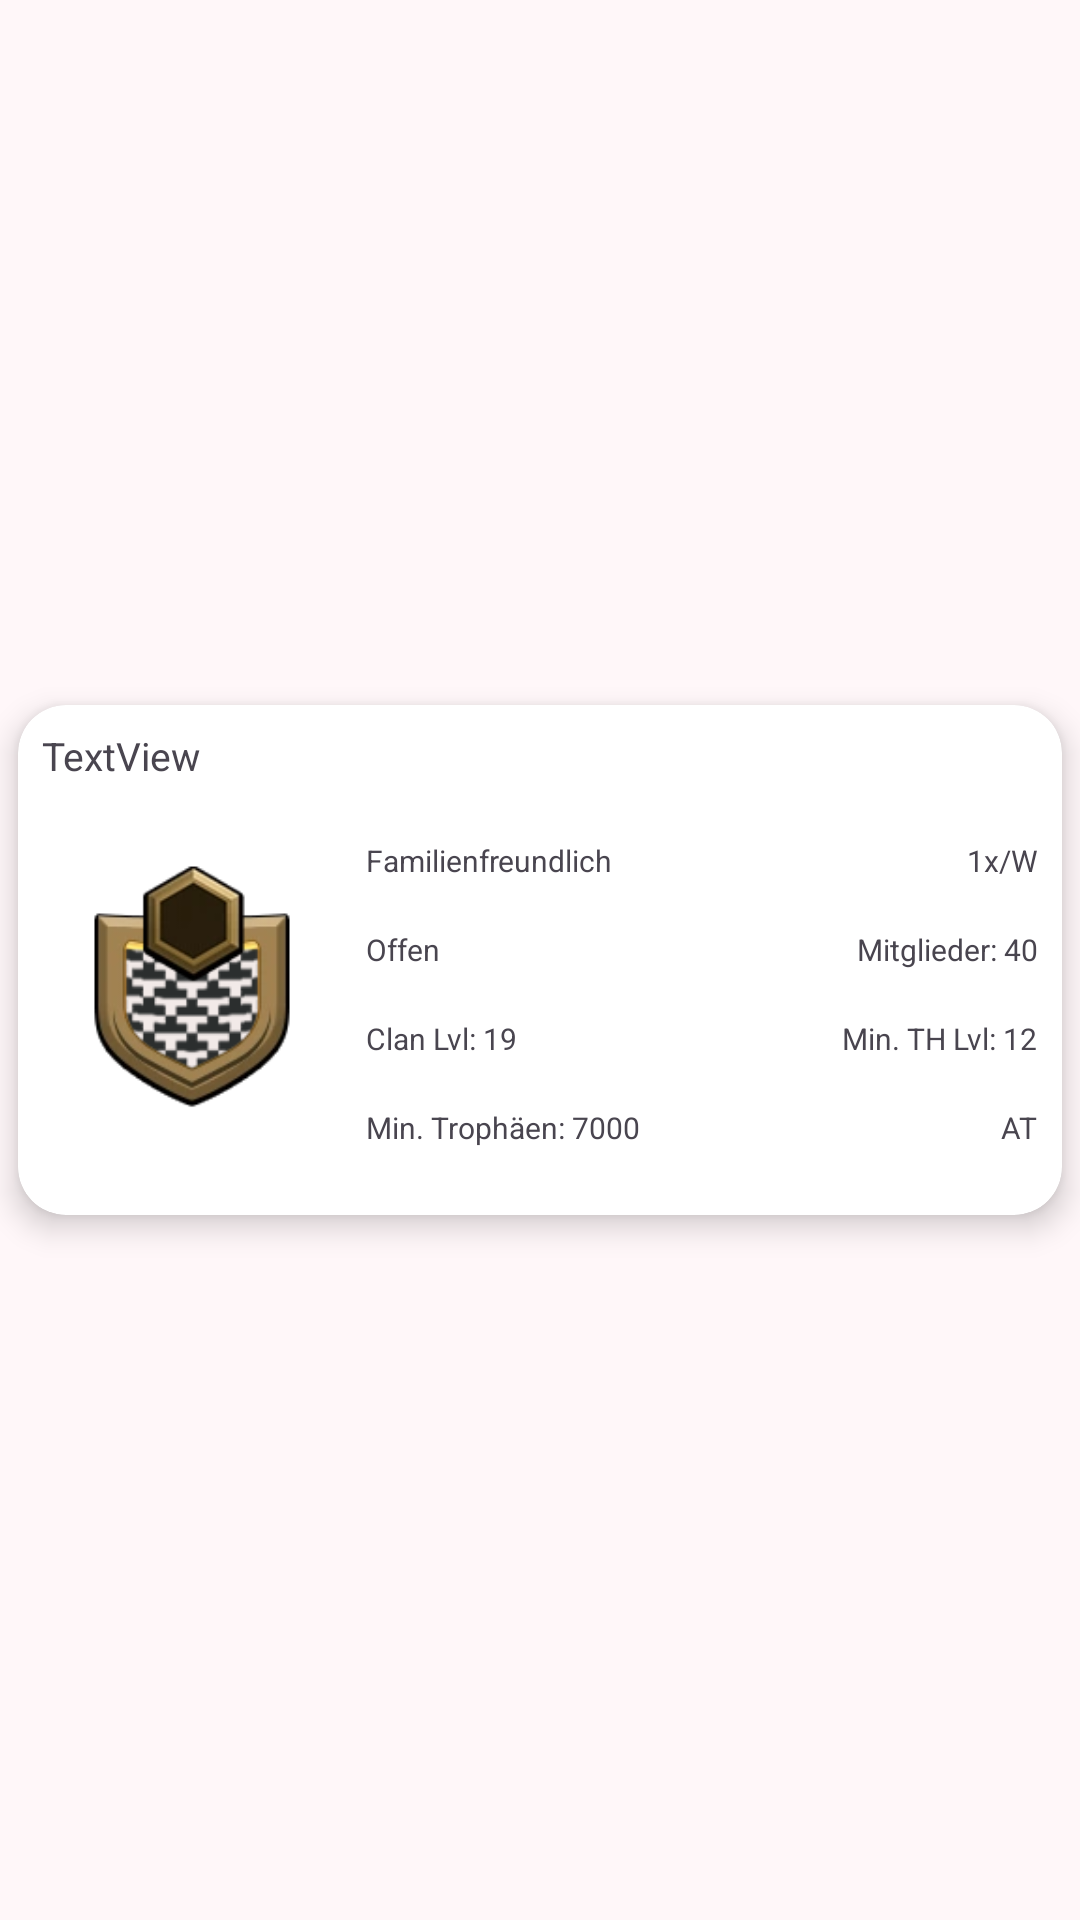

Produce the Android XML layout that renders to this screen, including the resource entries it uses.
<!-- AndroidManifest.xml: application theme Theme.CoCTracker -->
<!-- res/layout/fragment_foundclan.xml -->
<LinearLayout xmlns:android="http://schemas.android.com/apk/res/android"
    android:layout_width="match_parent"
    android:layout_height="wrap_content"
    android:orientation="horizontal">

    <androidx.cardview.widget.CardView xmlns:android="http://schemas.android.com/apk/res/android"
        xmlns:card_view="http://schemas.android.com/apk/res-auto"
        android:layout_width="match_parent"
        android:layout_height="170dp"
        android:layout_gravity="center"
        android:layout_margin="6dp"
        card_view:cardBackgroundColor="#FFFFFF"
        card_view:cardCornerRadius="16dp"
        card_view:cardElevation="6dp">

        <androidx.constraintlayout.widget.ConstraintLayout
            android:layout_width="match_parent"
            android:layout_height="match_parent">

            <TextView
                android:id="@+id/tvFoundClanNameAndTag"
                android:layout_width="wrap_content"
                android:layout_height="wrap_content"
                android:layout_marginStart="8dp"
                android:layout_marginTop="8dp"
                android:text="TextView"
                android:textSize="13sp"
                card_view:layout_constraintStart_toStartOf="parent"
                card_view:layout_constraintTop_toTopOf="parent" />

            <ImageView
                android:id="@+id/ivFoundClanBadge"
                android:layout_width="100dp"
                android:layout_height="100dp"
                android:layout_marginStart="8dp"
                android:layout_marginTop="24dp"
                card_view:layout_constraintBottom_toBottomOf="parent"
                card_view:layout_constraintStart_toStartOf="parent"
                card_view:layout_constraintTop_toTopOf="parent"
                card_view:srcCompat="@drawable/clan" />

            <TextView
                android:id="@+id/tvFoundClanIsFamilyFriendly"
                android:layout_width="wrap_content"
                android:layout_height="wrap_content"
                android:layout_marginStart="8dp"
                android:layout_marginTop="45dp"
                android:text="Familienfreundlich"
                android:textSize="10sp"
                card_view:layout_constraintStart_toEndOf="@+id/ivFoundClanBadge"
                card_view:layout_constraintTop_toTopOf="parent" />

            <TextView
                android:id="@+id/tvFoundClanWarFrequency"
                android:layout_width="wrap_content"
                android:layout_height="wrap_content"
                android:layout_marginTop="45dp"
                android:layout_marginEnd="8dp"
                android:text="1x/W"
                android:textSize="10sp"
                card_view:layout_constraintEnd_toEndOf="parent"
                card_view:layout_constraintTop_toTopOf="parent" />

            <TextView
                android:id="@+id/tvFoundClanType"
                android:layout_width="wrap_content"
                android:layout_height="wrap_content"
                android:layout_marginStart="8dp"
                android:layout_marginTop="16dp"
                android:text="Offen"
                android:textSize="10sp"
                card_view:layout_constraintStart_toEndOf="@+id/ivFoundClanBadge"
                card_view:layout_constraintTop_toBottomOf="@+id/tvFoundClanIsFamilyFriendly" />

            <TextView
                android:id="@+id/tvFoundClanMembers"
                android:layout_width="wrap_content"
                android:layout_height="wrap_content"
                android:layout_marginTop="16dp"
                android:layout_marginEnd="8dp"
                android:text="Mitglieder: 40"
                android:textSize="10sp"
                card_view:layout_constraintEnd_toEndOf="parent"
                card_view:layout_constraintTop_toBottomOf="@+id/tvFoundClanWarFrequency" />

            <TextView
                android:id="@+id/tvFoundClanLvl"
                android:layout_width="wrap_content"
                android:layout_height="wrap_content"
                android:layout_marginStart="8dp"
                android:layout_marginTop="16dp"
                android:text="Clan Lvl: 19"
                android:textSize="10sp"
                card_view:layout_constraintStart_toEndOf="@+id/ivFoundClanBadge"
                card_view:layout_constraintTop_toBottomOf="@+id/tvFoundClanType" />

            <TextView
                android:id="@+id/tvFoundClanMinTHLvl"
                android:layout_width="wrap_content"
                android:layout_height="wrap_content"
                android:layout_marginTop="16dp"
                android:layout_marginEnd="8dp"
                android:text="Min. TH Lvl: 12"
                android:textSize="10sp"
                card_view:layout_constraintEnd_toEndOf="parent"
                card_view:layout_constraintTop_toBottomOf="@+id/tvFoundClanMembers" />

            <TextView
                android:id="@+id/tvFoundClanMinTrophies"
                android:layout_width="wrap_content"
                android:layout_height="wrap_content"
                android:layout_marginStart="8dp"
                android:layout_marginTop="16dp"
                android:text="Min. Trophäen: 7000"
                android:textSize="10sp"
                card_view:layout_constraintStart_toEndOf="@+id/ivFoundClanBadge"
                card_view:layout_constraintTop_toBottomOf="@+id/tvFoundClanLvl" />

            <TextView
                android:id="@+id/tvFoundClanCountryCode"
                android:layout_width="wrap_content"
                android:layout_height="wrap_content"
                android:layout_marginTop="16dp"
                android:layout_marginEnd="8dp"
                android:text="AT"
                android:textSize="10sp"
                card_view:layout_constraintEnd_toEndOf="parent"
                card_view:layout_constraintTop_toBottomOf="@+id/tvFoundClanMinTHLvl" />

        </androidx.constraintlayout.widget.ConstraintLayout>
    </androidx.cardview.widget.CardView>
</LinearLayout>
<!-- resources referenced by this layout -->
<resources>
  <color name="md_theme_primary">#972D96</color>
  <color name="md_theme_onPrimary">#FFFFFF</color>
  <color name="md_theme_primaryContainer">#B548B1</color>
  <color name="md_theme_onPrimaryContainer">#FFFBFF</color>
  <color name="md_theme_secondary">#446900</color>
  <color name="md_theme_onSecondary">#FFFFFF</color>
  <color name="md_theme_secondaryContainer">#9DEA00</color>
  <color name="md_theme_onSecondaryContainer">#426500</color>
  <color name="md_theme_tertiary">#006590</color>
  <color name="md_theme_onTertiary">#FFFFFF</color>
  <color name="md_theme_tertiaryContainer">#00B3FC</color>
  <color name="md_theme_onTertiaryContainer">#004260</color>
  <color name="md_theme_error">#BA1A1A</color>
  <color name="md_theme_onError">#FFFFFF</color>
  <color name="md_theme_errorContainer">#FFDAD6</color>
  <color name="md_theme_onErrorContainer">#93000A</color>
  <color name="md_theme_background">#FFF7F9</color>
  <color name="md_theme_onBackground">#211920</color>
  <color name="md_theme_surface">#FFF7F9</color>
  <color name="md_theme_onSurface">#211920</color>
  <color name="md_theme_surfaceVariant">#F3DCEB</color>
  <color name="md_theme_onSurfaceVariant">#51424E</color>
  <color name="md_theme_outline">#84727F</color>
  <color name="md_theme_outlineVariant">#D6C0CF</color>
  <color name="md_theme_inverseSurface">#372E35</color>
  <color name="md_theme_inverseOnSurface">#FDECF6</color>
  <color name="md_theme_inversePrimary">#FFAAF5</color>
  <color name="md_theme_primaryFixed">#FFD7F6</color>
  <color name="md_theme_onPrimaryFixed">#380039</color>
  <color name="md_theme_primaryFixedDim">#FFAAF5</color>
  <color name="md_theme_onPrimaryFixedVariant">#7D0E7E</color>
  <color name="md_theme_secondaryFixed">#AAF921</color>
  <color name="md_theme_onSecondaryFixed">#111F00</color>
  <color name="md_theme_secondaryFixedDim">#93DB00</color>
  <color name="md_theme_onSecondaryFixedVariant">#324F00</color>
  <color name="md_theme_tertiaryFixed">#C8E6FF</color>
  <color name="md_theme_onTertiaryFixed">#001E2E</color>
  <color name="md_theme_tertiaryFixedDim">#88CEFF</color>
  <color name="md_theme_onTertiaryFixedVariant">#004C6D</color>
  <color name="md_theme_surfaceDim">#E5D6DF</color>
  <color name="md_theme_surfaceBright">#FFF7F9</color>
  <color name="md_theme_surfaceContainerLowest">#FFFFFF</color>
  <color name="md_theme_surfaceContainerLow">#FFEFF8</color>
  <color name="md_theme_surfaceContainer">#FAE9F3</color>
  <color name="md_theme_surfaceContainerHigh">#F4E4ED</color>
  <color name="md_theme_surfaceContainerHighest">#EEDEE8</color>
</resources>
